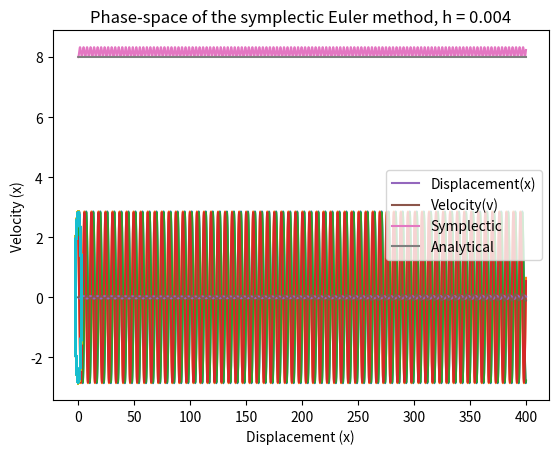

The script that saved this image:
import numpy as np 
import matplotlib.pyplot as plt

# ------ SYMPLECTIC METHOD ------

# Parameters
h = 0.04
x0 = 2
v0 = 2
t0 = 0 
N = 10000

# Explicit Eurler Method
n = np.arange(N)
t = t0 + n * h

x = np.zeros(N)
v = np.zeros(N)

x[0] = x0
v[0] = v0

for i in range(N-1): 
	x[i+1] = x[i] + v[i] * h
	v[i+1] = v[i] - x[i+1] * h

plt.plot(t, x)
plt.plot(t, v)
plt.show()

# Comparison to Analytic
x_analytic  = x0 * np.cos(t) + v0 * np.sin(t)
v_analytic = -1 * x0 * np.sin(t) + v0 * np.cos(t)

plt.plot(t, x_analytic)
plt.plot(t, v_analytic)
plt.show()

# Global Errors 
x_gerror = x_analytic - x 
v_gerror = v_analytic - v

plt.plot(t, x_gerror, label='Displacement(x)')
plt.plot(t, v_gerror, label='Velocity(v)')
plt.legend()
plt.xlabel('t')
plt.ylabel('Global Error')
plt.show()

# Evolution of total Energy
E = x**2 + v**2
E_anal = x_analytic**2 + v_analytic**2
plt.plot(t, E, label='Symplectic')
plt.plot(t, E_anal, label = 'Analytical')
plt.legend()
plt.title('Evolution of Normalized Total Energy')
plt.xlabel('t')
plt.ylabel('E')
plt.show()

# Phase Space
plt.plot(x,v)
plt.plot(x_analytic,v_analytic)
plt.xlabel('Displacement (x)')
plt.ylabel('Velocity (x)')
plt.title('Phase-space of the symplectic Euler method, h = 0.004')
plt.show()